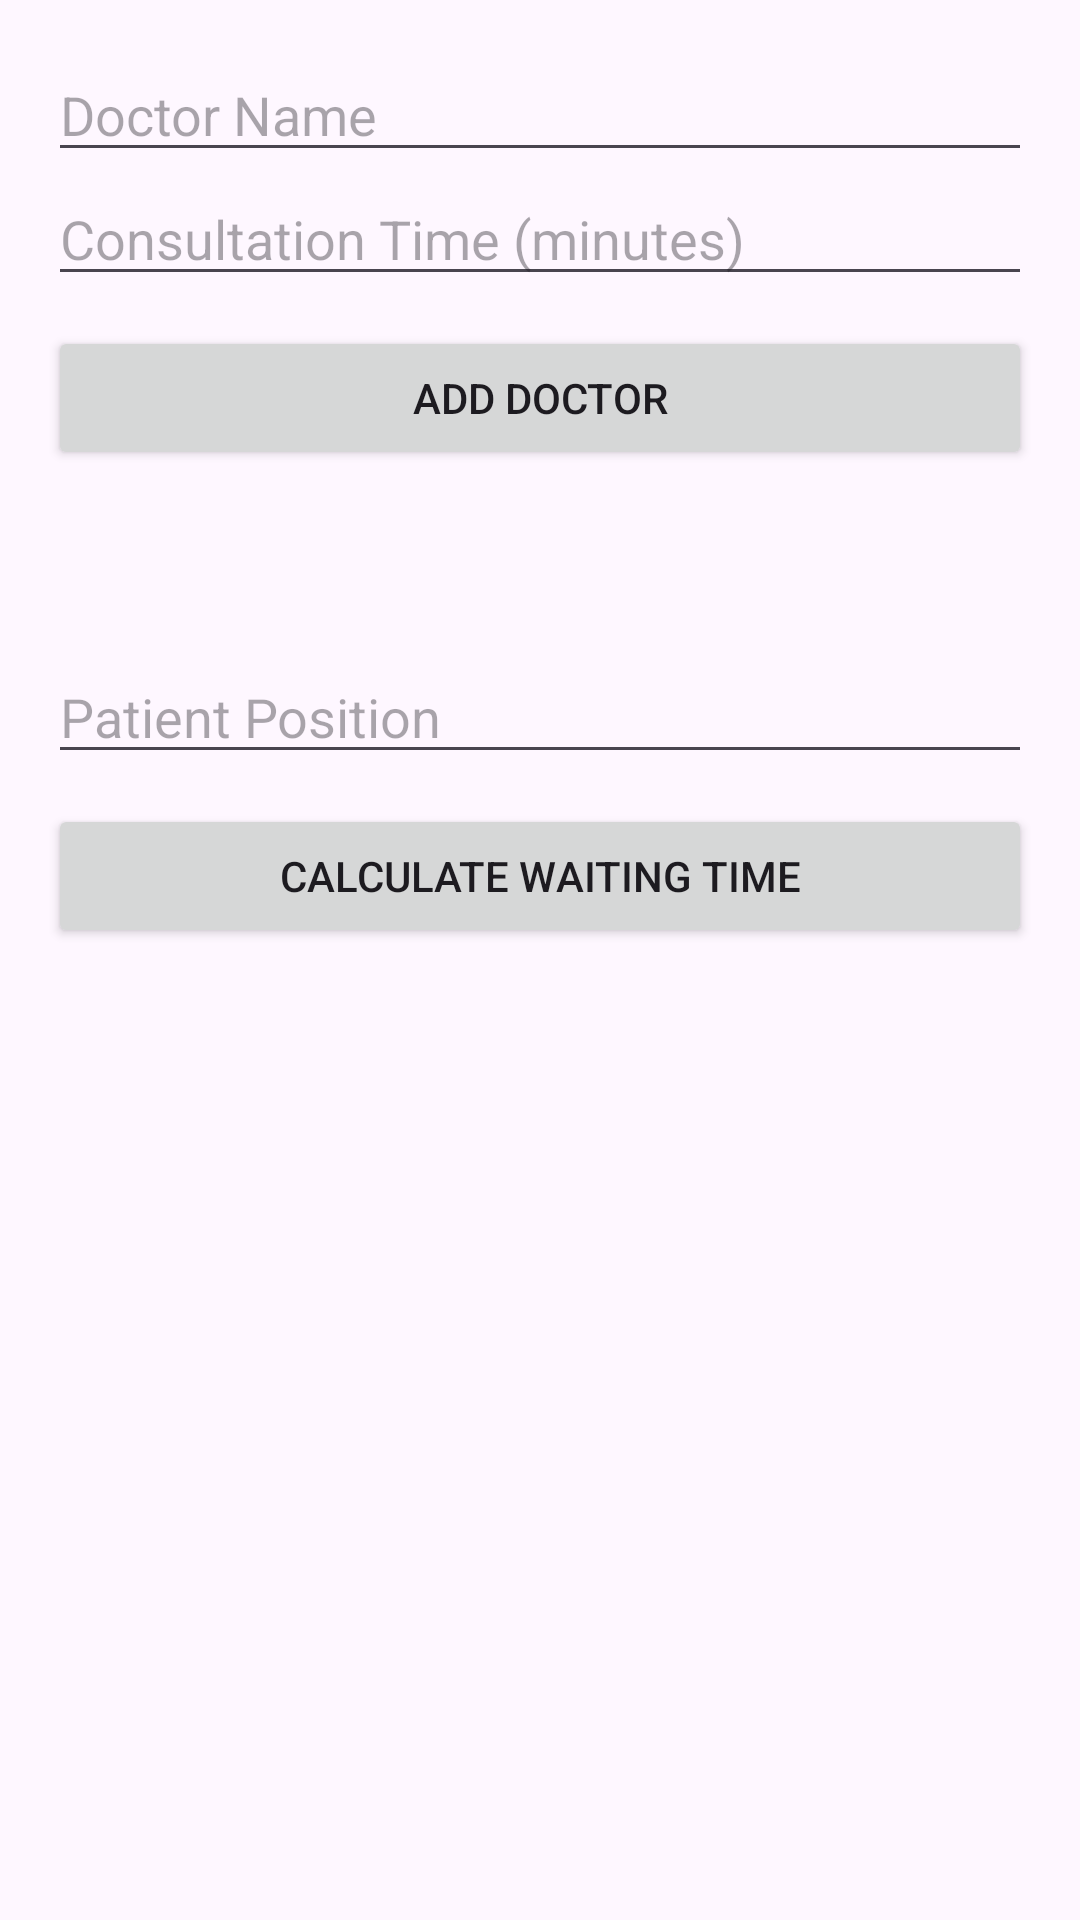

Layout XML and referenced resources for this Android screen:
<!-- AndroidManifest.xml: application theme Theme.DoctorTime -->
<!-- res/layout/activity_main.xml -->
<?xml version="1.0" encoding="utf-8"?>
<LinearLayout xmlns:android="http://schemas.android.com/apk/res/android"
    xmlns:tools="http://schemas.android.com/tools"
    android:id="@+id/main"
    android:layout_width="match_parent"
    android:layout_height="match_parent"
    android:orientation="vertical"
    android:padding="16dp"
    tools:context=".MainActivity">

    <EditText
        android:id="@+id/doctorNameEditText"
        android:layout_width="match_parent"
        android:layout_height="wrap_content"
        android:hint="Doctor Name" />

    <EditText
        android:id="@+id/consultationTimeEditText"
        android:layout_width="match_parent"
        android:layout_height="wrap_content"
        android:hint="Consultation Time (minutes)"
        android:inputType="number" />

    <Button
        android:id="@+id/addDoctorButton"
        android:layout_width="match_parent"
        android:layout_height="wrap_content"
        android:layout_marginVertical="10dp"
        android:text="Add Doctor" />



    <EditText
        android:layout_marginTop="50dp"
        android:id="@+id/patientPositionEditText"
        android:layout_width="match_parent"
        android:layout_height="wrap_content"
        android:hint="Patient Position"
        android:inputType="number" />


    <Button
        android:id="@+id/calculateButton"
        android:layout_width="match_parent"
        android:layout_height="wrap_content"
        android:layout_marginVertical="10dp"
        android:text="Calculate Waiting Time" />


    <TextView
        android:id="@+id/resultTextView"
        android:layout_width="match_parent"
        android:layout_height="wrap_content"
        android:text="Estimated Waiting Time: "
        android:textSize="18sp"
        android:visibility="gone" />

</LinearLayout>
<!-- resources referenced by this layout -->
<resources>
  <style name="Theme.DoctorTime" parent="Base.Theme.DoctorTime" />
  <style name="Base.Theme.DoctorTime" parent="Theme.Material3.DayNight.NoActionBar">
          
          
      </style>
</resources>
